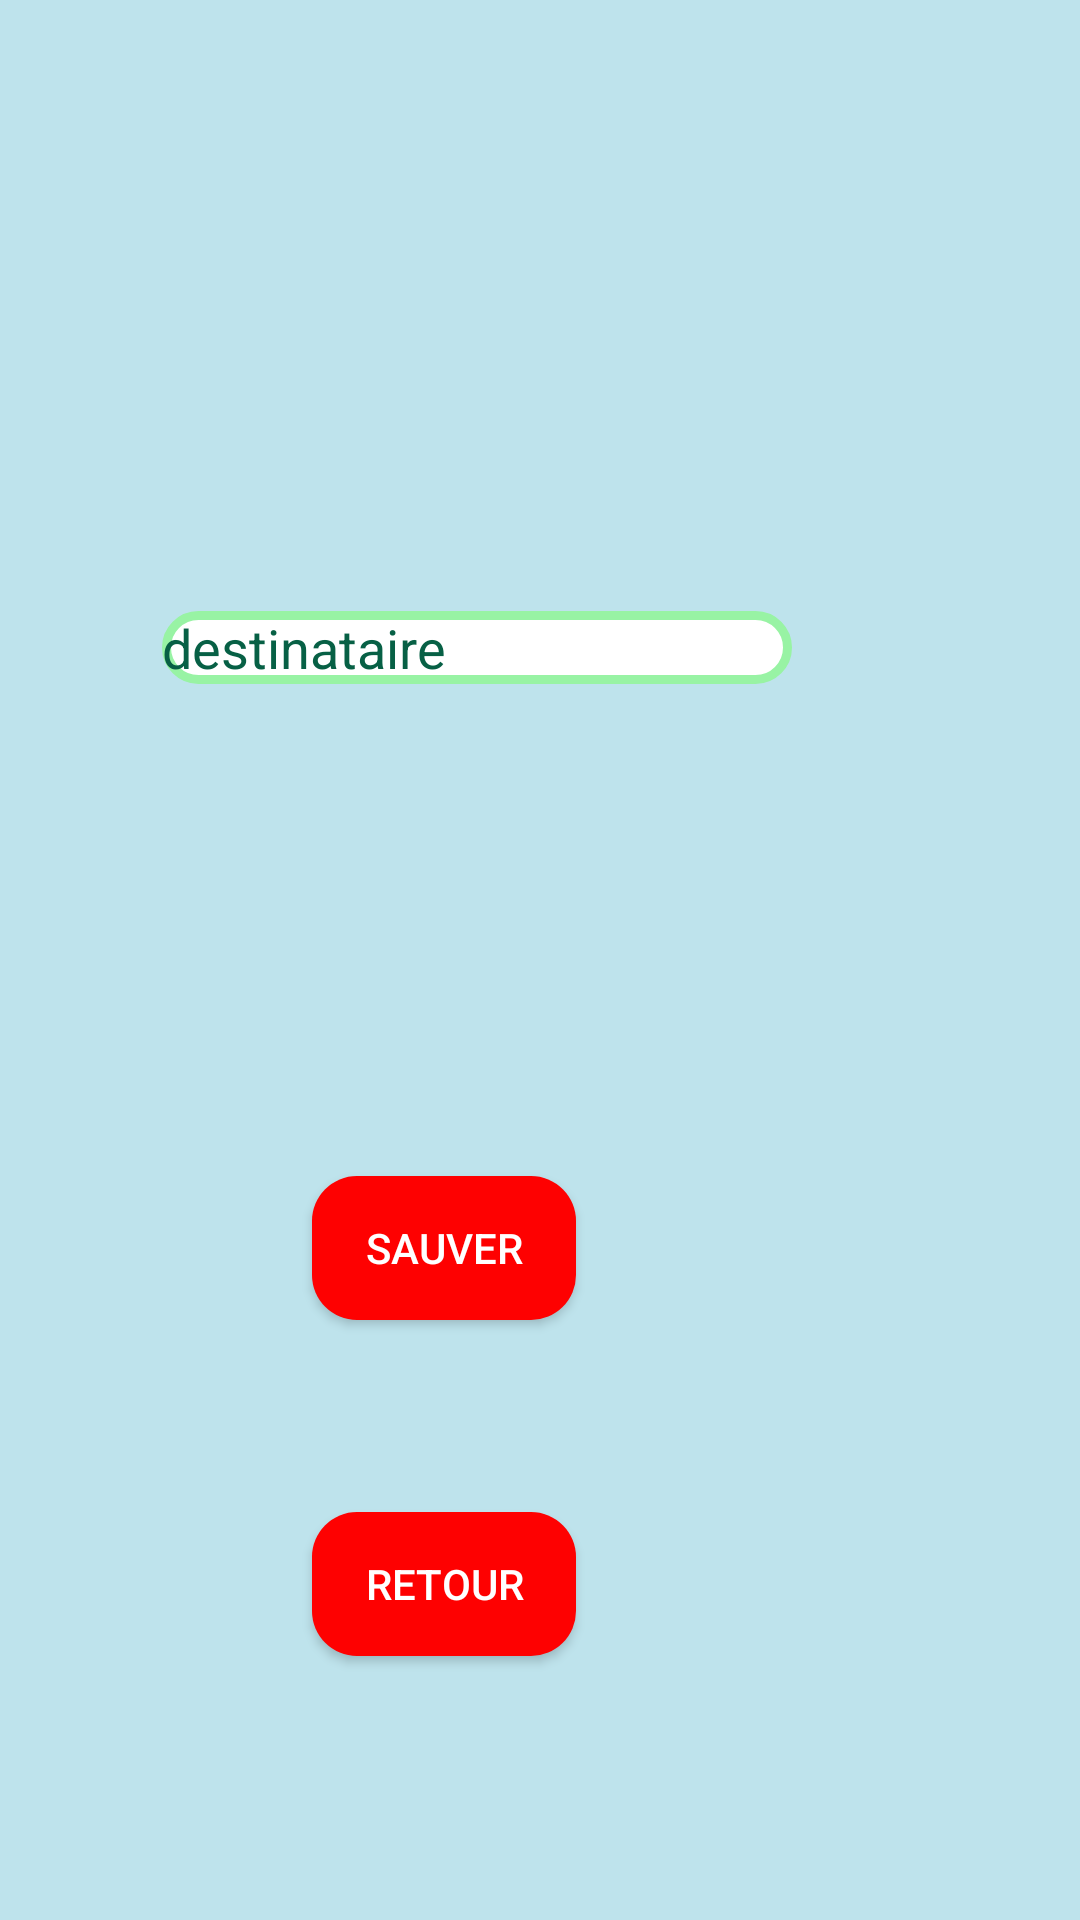

Produce the Android XML layout that renders to this screen, including the resource entries it uses.
<!-- AndroidManifest.xml: application theme AppTheme -->
<!-- res/layout/activity_sauver_liste_de_souhait.xml -->
<?xml version="1.0" encoding="utf-8"?>
<android.support.constraint.ConstraintLayout xmlns:android="http://schemas.android.com/apk/res/android"
    xmlns:app="http://schemas.android.com/apk/res-auto"
    xmlns:tools="http://schemas.android.com/tools"
    android:layout_width="match_parent"
    android:layout_height="match_parent"
    android:background="@color/bleu_clair"
    tools:context=".activity.sauver_liste_de_souhait">

    <Button
        android:id="@+id/button_save"
        android:layout_width="wrap_content"
        android:layout_height="wrap_content"
        android:layout_marginStart="8dp"
        android:layout_marginLeft="8dp"
        android:layout_marginEnd="168dp"
        android:layout_marginRight="168dp"
        android:layout_marginBottom="64dp"
        android:background="@drawable/boutton_rouge"
        android:text="Sauver"
        android:textColor="#FFFFFF"
        app:layout_constraintBottom_toTopOf="@+id/retour"
        app:layout_constraintEnd_toEndOf="parent"
        app:layout_constraintHorizontal_bias="1.0"
        app:layout_constraintStart_toStartOf="parent" />

    <EditText
        android:id="@+id/nom_liste_souhait"
        android:layout_width="wrap_content"
        android:layout_height="wrap_content"
        android:layout_marginStart="8dp"
        android:layout_marginLeft="8dp"
        android:layout_marginTop="272dp"
        android:layout_marginEnd="8dp"
        android:layout_marginRight="8dp"
        android:layout_marginBottom="8dp"
        android:background="@drawable/edit_orange"
        android:ems="10"
        android:inputType="textPersonName"
        android:text="Nom de la liste de souhait"
        android:textColor="@color/orange_fonce"
        app:layout_constraintBottom_toTopOf="@+id/destinataire"
        app:layout_constraintEnd_toEndOf="parent"
        app:layout_constraintHorizontal_bias="0.446"
        app:layout_constraintStart_toStartOf="parent"
        app:layout_constraintTop_toTopOf="parent"
        app:layout_constraintVertical_bias="0.464" />

    <EditText
        android:id="@+id/destinataire"
        android:layout_width="wrap_content"
        android:layout_height="wrap_content"
        android:layout_marginStart="8dp"
        android:layout_marginLeft="8dp"
        android:layout_marginEnd="96dp"
        android:layout_marginRight="96dp"
        android:layout_marginBottom="164dp"
        android:background="@drawable/edit_vert"
        android:ems="10"
        android:inputType="textPersonName"
        android:text="destinataire"
        android:textColor="@color/vert_fonce"
        app:layout_constraintBottom_toTopOf="@+id/button_save"
        app:layout_constraintEnd_toEndOf="parent"
        app:layout_constraintHorizontal_bias="1.0"
        app:layout_constraintStart_toStartOf="parent" />

    <Button
        android:id="@+id/retour"
        android:layout_width="wrap_content"
        android:layout_height="wrap_content"
        android:layout_marginStart="8dp"
        android:layout_marginLeft="8dp"
        android:layout_marginEnd="168dp"
        android:layout_marginRight="168dp"
        android:layout_marginBottom="88dp"
        android:background="@drawable/boutton_rouge"
        android:text="retour"
        android:textColor="#FFFFFF"
        app:layout_constraintBottom_toBottomOf="parent"
        app:layout_constraintEnd_toEndOf="parent"
        app:layout_constraintHorizontal_bias="1.0"
        app:layout_constraintStart_toStartOf="parent" />
</android.support.constraint.ConstraintLayout>
<!-- resources referenced by this layout -->
<resources>
  <color name="bleu_clair">#BEE3EC</color>
  <color name="orange_fonce">#EA9311</color>
  <color name="vert_fonce">#076045</color>
  <!-- drawable boutton_rouge (drawable) -->
  <?xml version="1.0" encoding="utf-8"?>
  <shape xmlns:android="http://schemas.android.com/apk/res/android">
      <corners
          android:radius="15dp"
          />
      <solid
          android:color="@color/rouge"
          />
      <padding
          android:left="0dp"
          android:top="5dp"
          android:right="0dp"
          android:bottom="5dp"
          />
  </shape>
  <!-- drawable edit_orange (drawable) -->
  <?xml version="1.0" encoding="utf-8"?>
  <shape xmlns:android="http://schemas.android.com/apk/res/android">
      <corners
          android:radius="20dp"
          />
      <solid
          android:color="#FFFFFF"
          />
      <padding
          android:left="0dp"
          android:top="0dp"
          android:right="0dp"
          android:bottom="0dp"
          />
      <stroke
          android:width="3dp"
          android:color="@color/orange_fonce"
          />
  </shape>
  <!-- drawable edit_vert (drawable) -->
  <?xml version="1.0" encoding="utf-8"?>
  <shape xmlns:android="http://schemas.android.com/apk/res/android">
      <corners
          android:radius="20dp"
          />
      <solid
          android:color="#FFFFFF"
          />
      <padding
          android:left="0dp"
          android:top="0dp"
          android:right="0dp"
          android:bottom="0dp"
          />
      <stroke
          android:width="3dp"
          android:color="@color/vert_clair"
          />
  </shape>
  <style name="AppTheme" parent="Theme.AppCompat.Light.DarkActionBar">
          
  
      </style>
  <color name="rouge">#FE0101</color>
  <color name="vert_clair">#98F3A4</color>
</resources>
